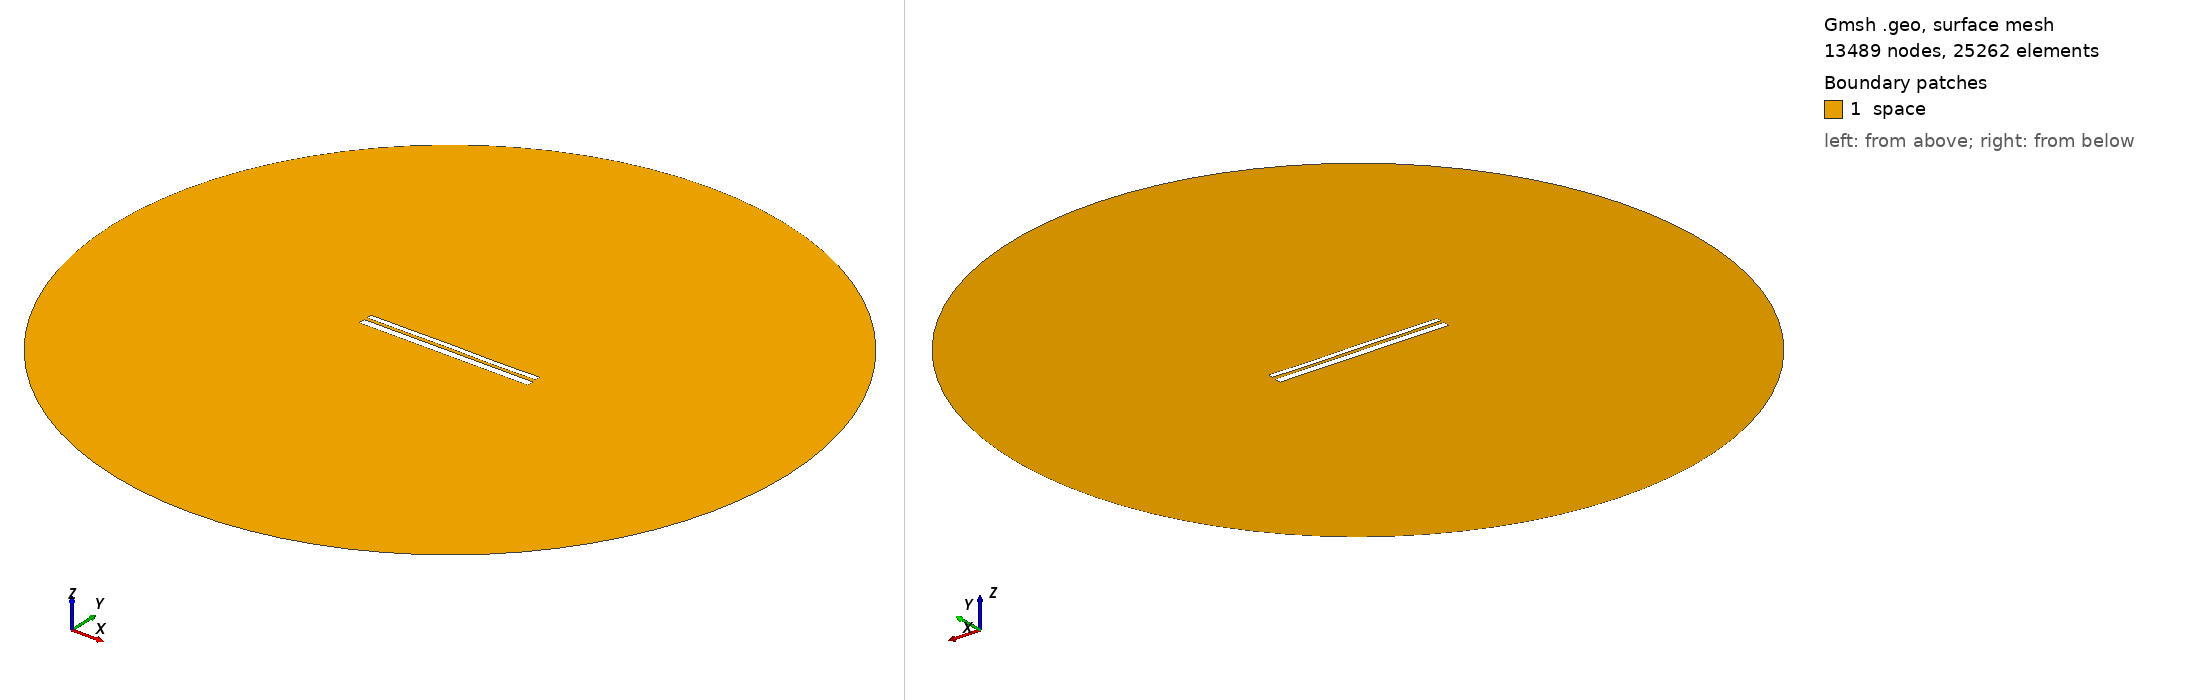

Gmsh geometry script, surface-meshed: 13489 nodes, 25262 surface elements. Boundary patches (legend numbers): 1 space. Left view from above one corner, right view from below the opposite corner. Legend entries are the model's physical surfaces. The drawing asked Gmsh for element sizes between 1% and 20% of the model's largest extent; the script's own settings can give other sizes.

=== 9692.geo (drawn) ===
//---------------------------------------
// Geometry kernel
//---------------------------------------

SetFactory("OpenCASCADE");



//---------------------------------------
// Parameters of the geometry
//---------------------------------------

// Overetch of the upper plate
overetch = 0.375;

// Distance between the plates
distance = 1.5;

// Discretization over the x axis (for the deformation)
nx = 50; 

// Length of the plate
L = 100 - overetch; 

// Number of modes
n = 4; 

// 1st mode coefficient
coeff(1) = 0.0;
beta(1) = 0.596864 * 3.1415926535 / L;

// 2nd mode coefficient
coeff(2) = 0.0;
beta(2) = 1.49418 * 3.1415926535 / L;

// 3rd mode coefficient
coeff(3) = 0.07499999999999998;
beta(3) = 2.50025 * 3.1415926535 / L;

// 4th mode coefficient
coeff(4) = -0.075;
beta(4) = 3.49999 * 3.1415926535 / L;



//---------------------------------------
// Upper plate (deformed rectangle)
//---------------------------------------

// Coordiantes of the upper plate
xmin = -50;
xmax = 50 - overetch;

// Height of the upper plate
yheight = 4 - 2 * overetch;

// Indexes of the points
UpperID[] = {};
LowerID[] = {};
LeftID[] = {};
RightID[] = {};

// Point index
p = 1;

// Horizontal edges
For i In {1:nx}
    x = xmin + (i-1)*(xmax - xmin)/(nx-1);

    y_bottom = distance / 2 + overetch;
    For j In {1:n}
        C = (Cosh(beta(j)*L) + Cos(beta(j)*L)) / (Sinh(beta(j)*L) + Sin(beta(j)*L));
        y_bottom  = y_bottom + coeff(j) * (Cosh(beta(j)*(x+50)) - Cos(beta(j)*(x+50)) - C * (Sinh(beta(j)*(x+50)) - Sin(beta(j)*(x+50))));
    EndFor

    y_top = y_bottom + yheight;

    Point(p) = {x, y_top, 0, 1.0};
    UpperID[i] = p;
    p = p + 1;

    Point(p) = {x, y_bottom, 0, 1.0};
    LowerID[i] = p;
    p = p + 1;
EndFor

// Create point lists
UpperPts[] = {}; LowerPts[] = {};
For i In {1:nx}
  UpperPts[] += {UpperID[i]};
  LowerPts[] += {LowerID[i]};
EndFor

// Build splines
Spline(1) = {UpperPts[]};
Spline(2) = {LowerPts[]};
Line(3) = {LowerPts[nx-1], UpperPts[nx-1]};
Line(4) = {LowerPts[0], UpperPts[0]};

// Build the plane surface
Curve Loop(1) = {2, 3, -1, -4};
Plane Surface(1) = {1};



//---------------------------------------
// Lower plate (rectangle)
//---------------------------------------

// Vertices
Point(1001) = {-50, -1, 0, 1.0};
Point(1002) = { 50, -1, 0, 1.0};
Point(1003) = { 50,  -5, 0, 1.0};
Point(1004) = {-50,  -5, 0, 1.0};

// Edges
Line(5) = {1001, 1002};
Line(6) = {1002, 1003};
Line(7) = {1003, 1004};
Line(8) = {1004, 1001};

// Plane surface
Line Loop(2) = {5, 6, 7, 8};
Plane Surface(2) = {2}; 



//---------------------------------------
// Outer (fictious) boundary
//---------------------------------------

// Points
Point(1005) = {0, 0, 0};       // Center
Point(1006) = {200, 0, 0};     // Start point
Point(1007) = {0, 200, 0};     // 90 degrees
Point(1008) = {-200, 0, 0};    // 180 degrees
Point(1009) = {0, -200, 0};    // 270 degrees

// Circle arcs (each needs start, center, end)
Circle(9) = {1006, 1005, 1007};
Circle(10) = {1007, 1005, 1008};
Circle(11) = {1008, 1005, 1009};
Circle(12) = {1009, 1005, 1006};

// Plane surface for the entire domain
Curve Loop(3) = {9, 10, 11, 12};
Surface(3) = {3};

// Subtract the plates from the whole domain to obtain the actual domain where we want to solve the equations
BooleanDifference{ Surface{3}; Delete; }{ Surface{1}; Surface{2}; Delete; }




//---------------------------------------
// Transfinite Lines/Curves
//---------------------------------------

// Set the number of points on the boundaries
r = 7;

// Plates
Transfinite Curve {1, 2} = 50*r Using Progression 1;
Transfinite Curve {3, 4} = 2*r Using Progression 1;
Transfinite Line {5, 7} = 50*r Using Progression 1;
Transfinite Line {6, 8} = 2*r Using Progression 1;

// Outer boundary
Transfinite Line {9, 10, 11, 12} = 20 Using Progression 1;



//---------------------------------------
// Physical groups
//---------------------------------------                

// Physical curves (boundaries)
Physical Line("force_segment", 10) = {2};
Physical Line("upper_plate", 11) = {1, 3, 4};
Physical Line("lower_plate", 12) = {5, 6, 7, 8};
Physical Line("boundary", 20) = {9, 10, 11, 12};

// Physical Surfaces
Physical Surface("space", 30) = {3};



//---------------------------------------
// 6. Generate the Mesh
//---------------------------------------

// 2D mesh generation
Mesh 2;
